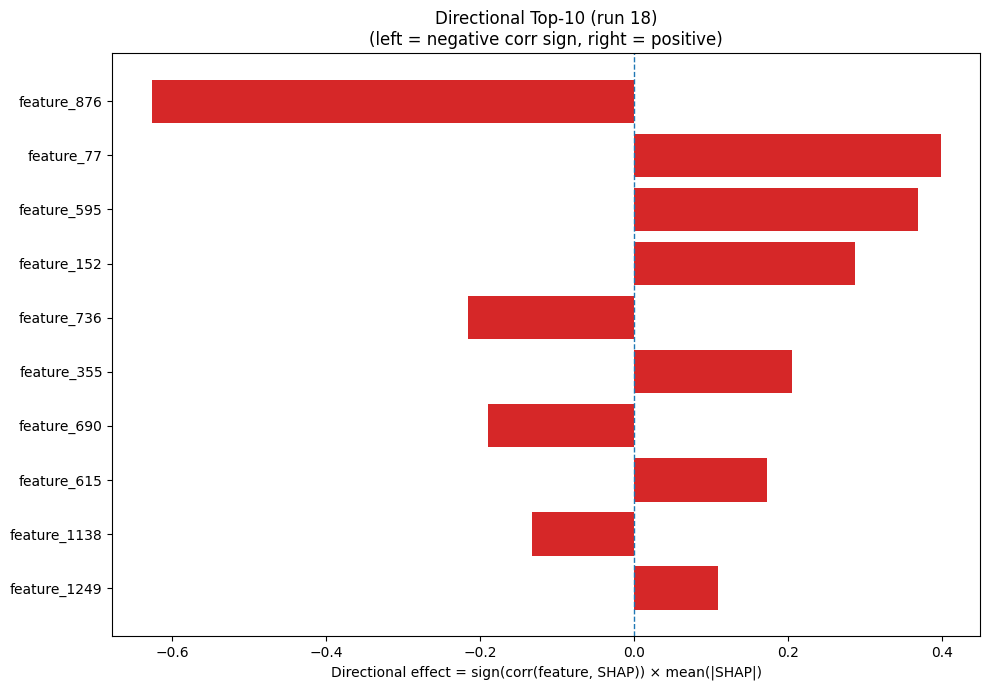

The data file committed next to this chart (first rows):
Index, Feature, CorrSign, MeanAbsSHAP, DirectionalEffect
876, feature_876, -1.0, 0.6261, -0.6261
77, feature_77, 1.0, 0.3984, 0.3984
595, feature_595, 1.0, 0.3694, 0.3694
152, feature_152, 1.0, 0.2879, 0.2879
736, feature_736, -1.0, 0.2155, -0.2155
355, feature_355, 1.0, 0.2054, 0.2054
690, feature_690, -1.0, 0.1898, -0.1898
615, feature_615, 1.0, 0.1729, 0.1729
1138, feature_1138, -1.0, 0.1325, -0.1325
1249, feature_1249, 1.0, 0.109, 0.109
225, feature_225, -1.0, 0.108, -0.108
792, feature_792, -1.0, 0.1055, -0.1055
1126, feature_1126, 1.0, 0.09396, 0.09396
1015, feature_1015, 1.0, 0.08694, 0.08694
192, feature_192, 1.0, 0.08063, 0.08063
376, feature_376, 1.0, 0.07445, 0.07445
853, feature_853, 1.0, 0.05781, 0.05781
1028, feature_1028, 1.0, 0.0573, 0.0573
1042, feature_1042, -1.0, 0.05079, -0.05079
569, feature_569, 1.0, 0.05029, 0.05029
476, feature_476, -1.0, 0.04599, -0.04599
1255, feature_1255, 1.0, 0.04193, 0.04193
356, feature_356, -1.0, 0.0377, -0.0377
722, feature_722, -1.0, 0.03744, -0.03744
45, feature_45, -1.0, 0.03552, -0.03552
451, feature_451, -1.0, 0.03507, -0.03507
208, feature_208, -1.0, 0.03326, -0.03326
448, feature_448, 1.0, 0.0322, 0.0322
560, feature_560, 1.0, 0.03156, 0.03156
708, feature_708, -1.0, 0.02881, -0.02881
276, feature_276, 1.0, 0.02711, 0.02711
650, feature_650, 1.0, 0.02695, 0.02695
364, feature_364, 1.0, 0.02654, 0.02654
2, feature_2, -1.0, 0.02594, -0.02594
1169, feature_1169, -1.0, 0.02419, -0.02419
816, feature_816, 1.0, 0.02407, 0.02407
385, feature_385, -1.0, 0.02349, -0.02349
1152, feature_1152, -1.0, 0.0227, -0.0227
756, feature_756, 1.0, 0.02211, 0.02211
359, feature_359, -1.0, 0.02115, -0.02115
265, feature_265, 1.0, 0.02065, 0.02065
431, feature_431, 1.0, 0.01965, 0.01965
1067, feature_1067, 1.0, 0.0195, 0.0195
1175, feature_1175, 1.0, 0.01929, 0.01929
238, feature_238, -1.0, 0.0189, -0.0189
1045, feature_1045, 1.0, 0.01718, 0.01718
524, feature_524, 1.0, 0.01704, 0.01704
897, feature_897, 1.0, 0.01687, 0.01687
244, feature_244, 1.0, 0.01648, 0.01648
293, feature_293, -1.0, 0.01621, -0.01621
1189, feature_1189, 1.0, 0.01575, 0.01575
180, feature_180, 1.0, 0.01569, 0.01569
73, feature_73, 1.0, 0.01552, 0.01552
379, feature_379, 1.0, 0.01552, 0.01552
243, feature_243, -1.0, 0.01529, -0.01529
964, feature_964, -1.0, 0.01521, -0.01521
907, feature_907, 1.0, 0.01514, 0.01514
1044, feature_1044, 1.0, 0.01499, 0.01499
543, feature_543, 1.0, 0.01448, 0.01448
1127, feature_1127, 1.0, 0.0136, 0.0136
... 1,220 more rows
